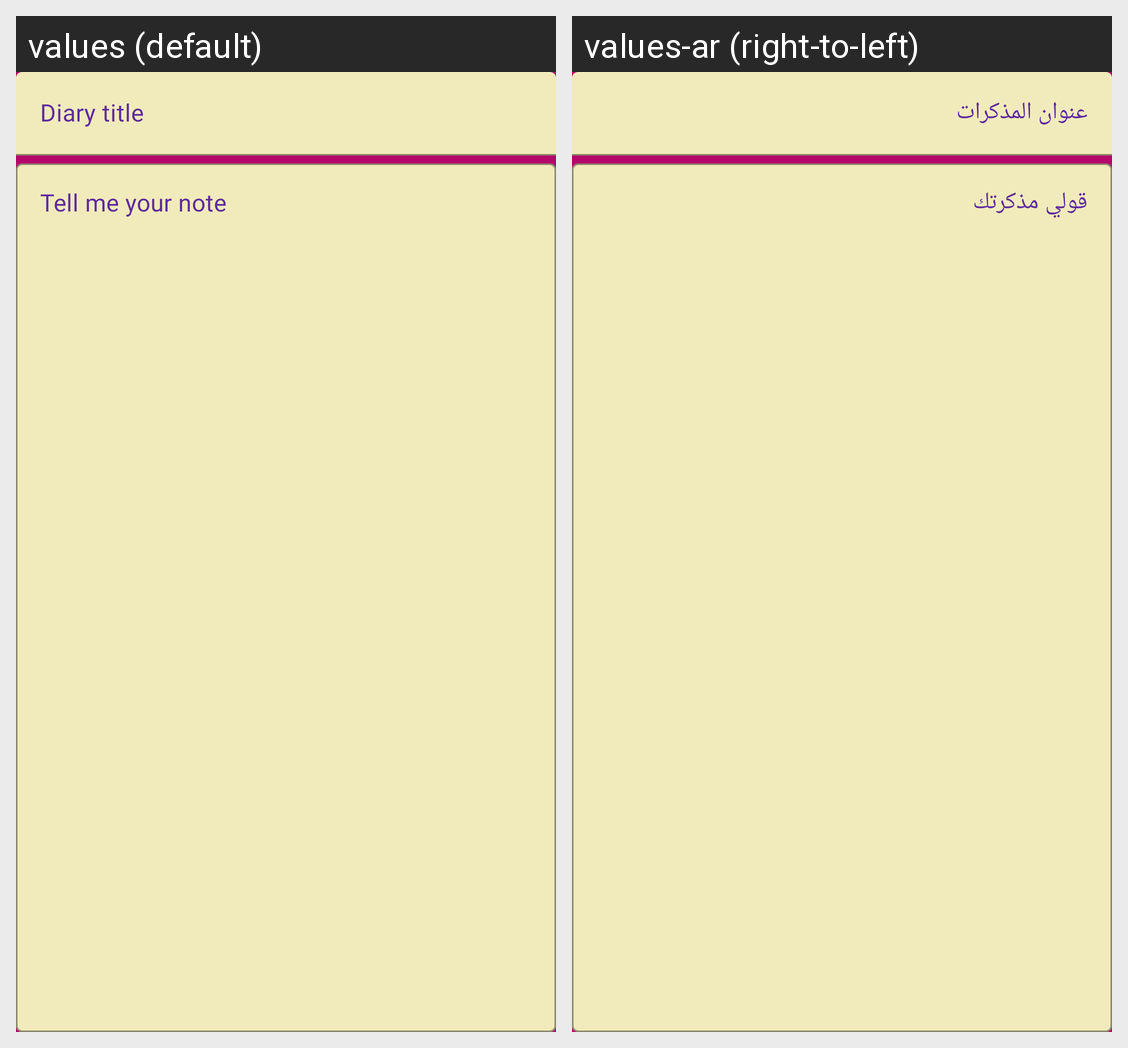

This grid shows one Android layout under two languages. Give, for every string resource on the screen, its name, the default text and each shown locale's text.
Android screen res/layout/activity_add_secret_note.xml rendered under 2 locales, left to right: values (default), values-ar (right-to-left). Device: Nexus 5 (rendered at 1080×1920; each locale shown at half size, 540×960, under a caption strip naming it); theme AppTheme.
Strings drawn on this screen, with the default value and each locale's value (text and hints the layout hard-codes, and strings that could not be matched under every locale, appear in the picture but are not listed):

diary_title
  values: Diary title
  values-ar: عنوان المذكرات

tell_me_your_note
  values: Tell me your note
  values-ar: قولي مذكرتك
